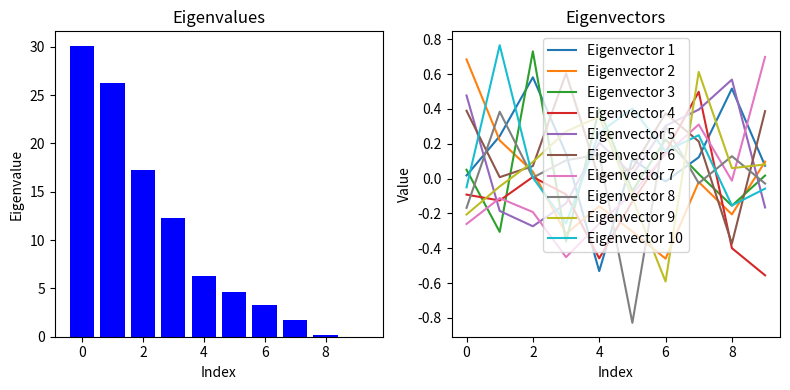

Reproduce this figure in Python.
import numpy as np
import matplotlib.pyplot as plt

# 创建一个示例协方差矩阵 Rxx（随机生成）
np.random.seed(0)
A = np.random.randn(10, 10)  # 创建一个 10x10 的矩阵
Rxx = np.dot(A, A.T)  # 协方差矩阵

# 进行特征值分解
eigenvalues, eigenvectors = np.linalg.eig(Rxx)

# 1. 可视化特征值
plt.figure(figsize=(8, 4))
plt.subplot(1, 2, 1)  # 子图 1：特征值的条形图
plt.bar(range(len(eigenvalues)), np.sort(eigenvalues)[::-1], color='blue')
plt.title('Eigenvalues')
plt.xlabel('Index')
plt.ylabel('Eigenvalue')

# 2. 可视化特征向量（按列）
plt.subplot(1, 2, 2)  # 子图 2：特征向量的条形图
for i in range(len(eigenvectors)):
    plt.plot(eigenvectors[:, i], label=f'Eigenvector {i+1}')
plt.title('Eigenvectors')
plt.xlabel('Index')
plt.ylabel('Value')
plt.legend()

# 调整布局并显示
plt.tight_layout()
plt.show()
